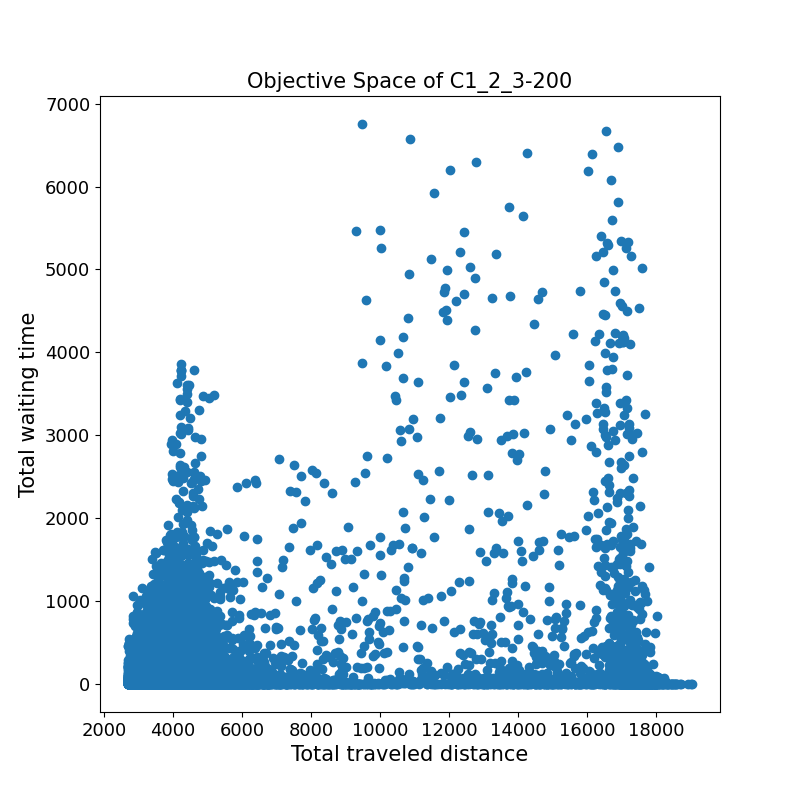

Source data for this figure (header and first rows):
4606.2	1445.9	
3233	199.4	
2866	0.0	
3262	0.0	
3331	54.9	
3170	0.5	
3170	0.0	
17817	0.0	
3898	386.1	
4644	685.9	
3774	0.5	
3995	2.0	
3354	23.0	
3010	1.9	
6547	288.6	
4756	4.6	
4774	0.0	
3310	9.2	
4498	136.5	
3767	0.0	
3148	3.2	
4462	0.0	
2749	112.4	
3704	72.8	
2933	93.8	
3527	40.9	
3206	9.2	
3813	435.0	
5478	0.0	
2876	41.3	
2718	78.2	
3758	78.6	
3466	1.4	
3174	5.7	
2785	343.5	
3106	245.8	
3345	5.7	
2706	37.0	
4244	134.5	
17843	0.0	
3279	223.3	
3919	0.0	
4964	17.1	
3657	952.7	
3509	0.0	
3725	58.9	
3247	0.0	
6075	184.6	
2985	0.0	
3940	37.6	
3037	80.4	
3054	38.9	
2942	175.1	
3913	149.2	
17341	474.4	
3424	2.3	
5698	5.3	
4392	478.7	
4969	243.1	
3673	0.0	
3277	0.0	
... 25,475 more rows
